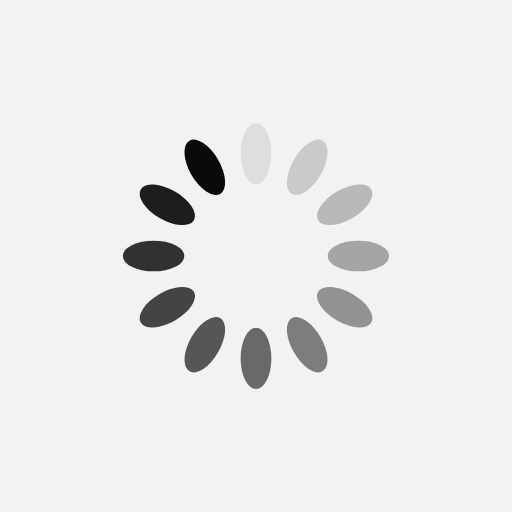
t = 0.00 s
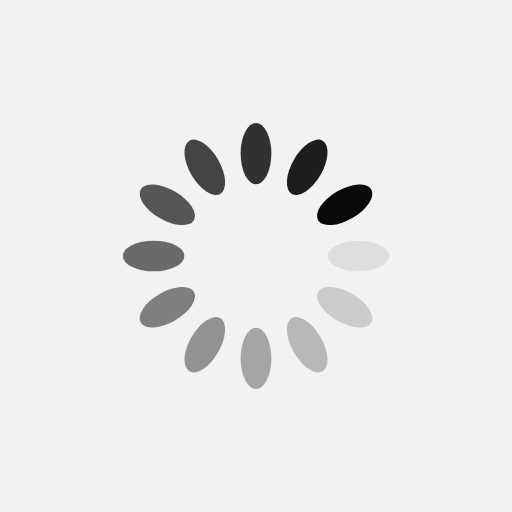
t = 0.34 s
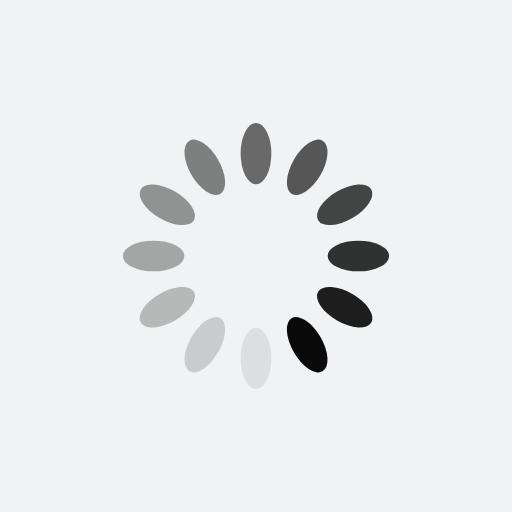
t = 0.68 s
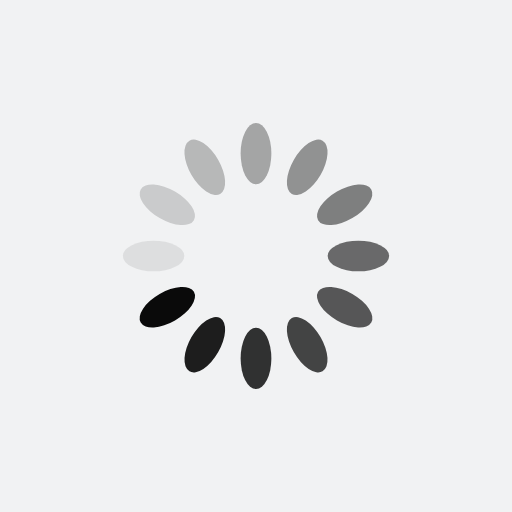
t = 1.01 s

The animated SVG that drew these frames (rendered in a browser with its animation timeline set to each time). Animation: 12 SMIL elements (animate=12); one cycle of 1.35 s, repeats indefinitely.

<?xml version="1.0" encoding="utf-8"?>
<svg xmlns="http://www.w3.org/2000/svg" xmlns:xlink="http://www.w3.org/1999/xlink" style="margin: auto; background: rgb(241, 242, 243); display: block; shape-rendering: auto;" width="44px" height="44px" viewBox="0 0 100 100" preserveAspectRatio="xMidYMid">
<g transform="rotate(0 50 50)">
  <rect x="47" y="24" rx="3" ry="6" width="6" height="12" fill="#0a0a0a">
    <animate attributeName="opacity" values="1;0" keyTimes="0;1" dur="1.3513513513513513s" begin="-1.238738738738739s" repeatCount="indefinite"></animate>
  </rect>
</g><g transform="rotate(30 50 50)">
  <rect x="47" y="24" rx="3" ry="6" width="6" height="12" fill="#0a0a0a">
    <animate attributeName="opacity" values="1;0" keyTimes="0;1" dur="1.3513513513513513s" begin="-1.1261261261261262s" repeatCount="indefinite"></animate>
  </rect>
</g><g transform="rotate(60 50 50)">
  <rect x="47" y="24" rx="3" ry="6" width="6" height="12" fill="#0a0a0a">
    <animate attributeName="opacity" values="1;0" keyTimes="0;1" dur="1.3513513513513513s" begin="-1.0135135135135136s" repeatCount="indefinite"></animate>
  </rect>
</g><g transform="rotate(90 50 50)">
  <rect x="47" y="24" rx="3" ry="6" width="6" height="12" fill="#0a0a0a">
    <animate attributeName="opacity" values="1;0" keyTimes="0;1" dur="1.3513513513513513s" begin="-0.900900900900901s" repeatCount="indefinite"></animate>
  </rect>
</g><g transform="rotate(120 50 50)">
  <rect x="47" y="24" rx="3" ry="6" width="6" height="12" fill="#0a0a0a">
    <animate attributeName="opacity" values="1;0" keyTimes="0;1" dur="1.3513513513513513s" begin="-0.7882882882882883s" repeatCount="indefinite"></animate>
  </rect>
</g><g transform="rotate(150 50 50)">
  <rect x="47" y="24" rx="3" ry="6" width="6" height="12" fill="#0a0a0a">
    <animate attributeName="opacity" values="1;0" keyTimes="0;1" dur="1.3513513513513513s" begin="-0.6756756756756758s" repeatCount="indefinite"></animate>
  </rect>
</g><g transform="rotate(180 50 50)">
  <rect x="47" y="24" rx="3" ry="6" width="6" height="12" fill="#0a0a0a">
    <animate attributeName="opacity" values="1;0" keyTimes="0;1" dur="1.3513513513513513s" begin="-0.5630630630630631s" repeatCount="indefinite"></animate>
  </rect>
</g><g transform="rotate(210 50 50)">
  <rect x="47" y="24" rx="3" ry="6" width="6" height="12" fill="#0a0a0a">
    <animate attributeName="opacity" values="1;0" keyTimes="0;1" dur="1.3513513513513513s" begin="-0.4504504504504505s" repeatCount="indefinite"></animate>
  </rect>
</g><g transform="rotate(240 50 50)">
  <rect x="47" y="24" rx="3" ry="6" width="6" height="12" fill="#0a0a0a">
    <animate attributeName="opacity" values="1;0" keyTimes="0;1" dur="1.3513513513513513s" begin="-0.3378378378378379s" repeatCount="indefinite"></animate>
  </rect>
</g><g transform="rotate(270 50 50)">
  <rect x="47" y="24" rx="3" ry="6" width="6" height="12" fill="#0a0a0a">
    <animate attributeName="opacity" values="1;0" keyTimes="0;1" dur="1.3513513513513513s" begin="-0.22522522522522526s" repeatCount="indefinite"></animate>
  </rect>
</g><g transform="rotate(300 50 50)">
  <rect x="47" y="24" rx="3" ry="6" width="6" height="12" fill="#0a0a0a">
    <animate attributeName="opacity" values="1;0" keyTimes="0;1" dur="1.3513513513513513s" begin="-0.11261261261261263s" repeatCount="indefinite"></animate>
  </rect>
</g><g transform="rotate(330 50 50)">
  <rect x="47" y="24" rx="3" ry="6" width="6" height="12" fill="#0a0a0a">
    <animate attributeName="opacity" values="1;0" keyTimes="0;1" dur="1.3513513513513513s" begin="0s" repeatCount="indefinite"></animate>
  </rect>
</g>
<!-- [ldio] generated by https://loading.io/ --></svg>
